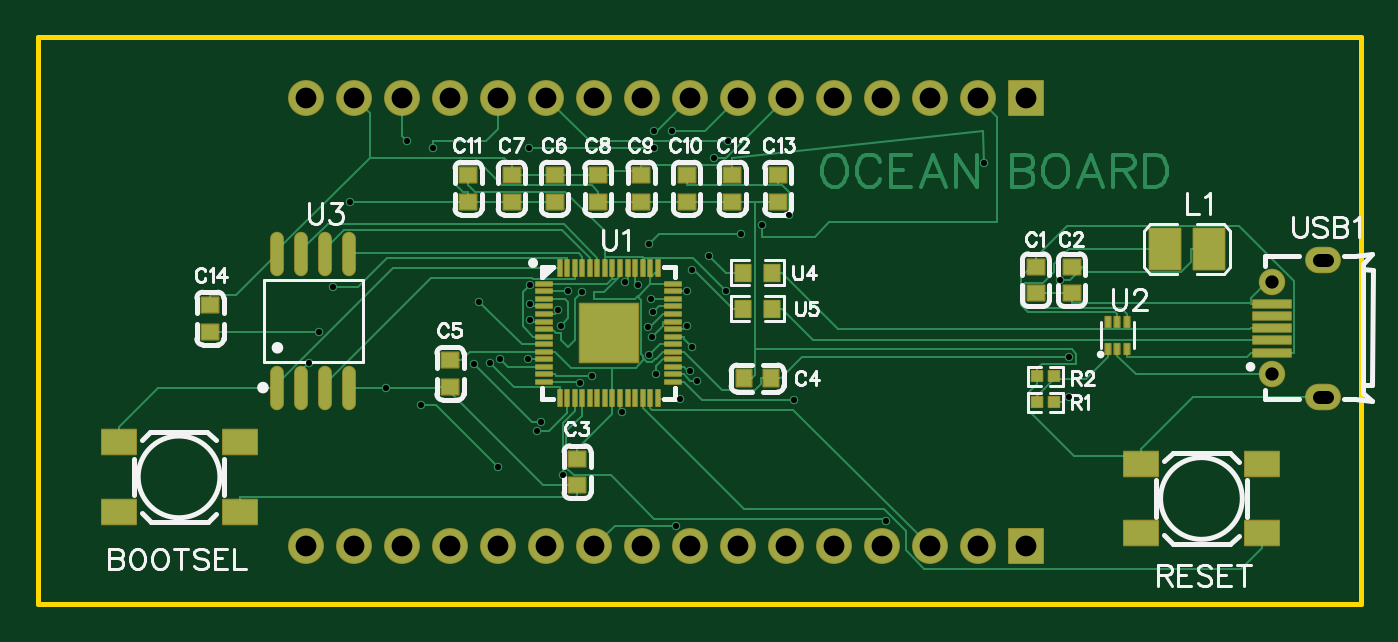
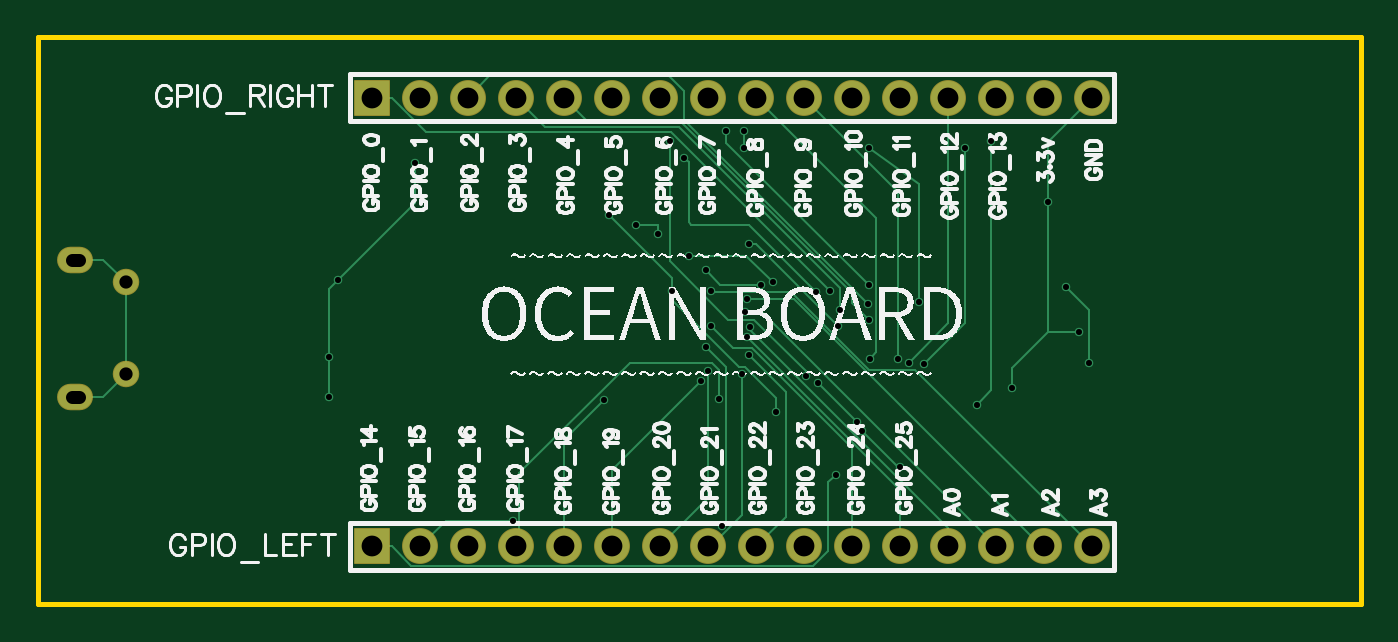
Circuit board: 10 layer files. Board 70.0 x 30.0 mm.
- drill: Drill_PTH_Through.DRL (1824 bytes)
- drill: Drill_PTH_Through_Via.DRL (1180 bytes)
- outline: Gerber_BoardOutlineLayer.GKO (526 bytes)
- bottom_copper: Gerber_BottomLayer.GBL (7421 bytes)
- bottom_silk: Gerber_BottomSilkscreenLayer.GBO (106353 bytes)
- bottom_mask: Gerber_BottomSolderMaskLayer.GBS (1649 bytes)
- top_copper: Gerber_TopLayer.GTL (24910 bytes)
- paste: Gerber_TopPasteMaskLayer.GTP (6668 bytes)
- top_silk: Gerber_TopSilkscreenLayer.GTO (31349 bytes)
- top_mask: Gerber_TopSolderMaskLayer.GTS (6843 bytes)

=== drill: Drill_PTH_Through.DRL ===
M48
METRIC,LZ,000.000
;FILE_FORMAT=3:3
;TYPE=PLATED
;Layer: PTH_Through
;EasyEDA v6.5.57, 2026-08-17 01:52:54
;a0551f9e728e45ec95aa13fd1b47a9bc,f0ab5419fc6448858195c4a45cc6a03d,10
;Gerber Generator version 0.2
;Holesize 1 = 0.301 mm
T01C0.301
;Holesize 2 = 0.701 mm
T02C0.701
;Holesize 3 = 1.101 mm
T03C1.101
%
G05
G90
T01
X021875Y117410
X025429Y114453
X023533Y124289
X057057Y126353
X061593Y116080
X061593Y113938
X061113Y120148
X041380Y119581
X039445Y119117
X039576Y118449
X039306Y117677
X039483Y117122
X041382Y117733
X041639Y116578
X040769Y107147
X039371Y116187
X030908Y115769
X036341Y115066
X043531Y127488
X031468Y115953
X032968Y115991
X040565Y128048
X033026Y119879
X033026Y118048
X034543Y118541
X033043Y118866
X035074Y119546
X046761Y123577
X037941Y113182
X039715Y115160
X022610Y119781
X021361Y115765
X051869Y107406
X034778Y109843
X040961Y113873
X047037Y113783
X041896Y114805
X041506Y115354
X038741Y119898
X041644Y120664
X045339Y123063
X044196Y122555
X039370Y122047
X034671Y117729
X027940Y127127
X030099Y115697
X033655Y112649
X035687Y114681
X026543Y127508
X027305Y113538
X031369Y110236
X033401Y112141
X035814Y119507
X042799Y126619
X030353Y118999
X033020Y127127
X039624Y127127
X039624Y128016
X038100Y120015
X042545Y121412
X043441Y119570
T02
X072320Y120027
X072320Y115177
X075200Y113977G85X074800Y113977
X075200Y121227G85X074800Y121227
T03
X059309Y129794
X056769Y129794
X054229Y129794
X051689Y129794
X049149Y129794
X046609Y129794
X044069Y129794
X041529Y129794
X038989Y129794
X036449Y129794
X033909Y129794
X031369Y129794
X028829Y129794
X026289Y129794
X023749Y129794
X021209Y129794
X059309Y106045
X056769Y106045
X054229Y106045
X051689Y106045
X049149Y106045
X046609Y106045
X044069Y106045
X041529Y106045
X038989Y106045
X036449Y106045
X033909Y106045
X031369Y106045
X028829Y106045
X026289Y106045
X023749Y106045
X021209Y106045
M30

=== drill: Drill_PTH_Through_Via.DRL ===
M48
METRIC,LZ,000.000
;FILE_FORMAT=3:3
;TYPE=PLATED
;Layer: PTH_Through_Via
;EasyEDA v6.5.57, 2026-08-17 01:52:54
;a0551f9e728e45ec95aa13fd1b47a9bc,f0ab5419fc6448858195c4a45cc6a03d,10
;Gerber Generator version 0.2
;Holesize 1 = 0.301 mm
T01C0.301
%
G05
G90
T01
X021875Y117410
X025429Y114453
X023533Y124289
X057057Y126353
X061593Y116080
X061593Y113938
X061113Y120148
X041380Y119581
X039445Y119117
X039576Y118449
X039306Y117677
X039483Y117122
X041382Y117733
X041639Y116578
X040769Y107147
X039371Y116187
X030908Y115769
X036341Y115066
X043531Y127488
X031468Y115953
X032968Y115991
X040565Y128048
X033026Y119879
X033026Y118048
X034543Y118541
X033043Y118866
X035074Y119546
X046761Y123577
X037941Y113182
X039715Y115160
X022610Y119781
X021361Y115765
X051869Y107406
X034778Y109843
X040961Y113873
X047037Y113783
X041896Y114805
X041506Y115354
X038741Y119898
X041644Y120664
X045339Y123063
X044196Y122555
X039370Y122047
X034671Y117729
X027940Y127127
X030099Y115697
X033655Y112649
X035687Y114681
X026543Y127508
X027305Y113538
X031369Y110236
X033401Y112141
X035814Y119507
X042799Y126619
X030353Y118999
X033020Y127127
X039624Y127127
X039624Y128016
X038100Y120015
X042545Y121412
X043441Y119570
M30

=== outline: Gerber_BoardOutlineLayer.GKO ===
G04 Layer: BoardOutlineLayer*
G04 EasyEDA v6.5.57, 2026-08-17 01:52:54*
G04 a0551f9e728e45ec95aa13fd1b47a9bc,f0ab5419fc6448858195c4a45cc6a03d,10*
G04 Gerber Generator version 0.2*
G04 Scale: 100 percent, Rotated: No, Reflected: No *
G04 Dimensions in millimeters *
G04 leading zeros omitted , absolute positions ,4 integer and 5 decimal *
%FSLAX45Y45*%
%MOMM*%

%ADD10C,0.2540*%
%ADD11C,0.0199*%
D10*
X699998Y13299973D02*
G01*
X7699984Y13299973D01*
X7699984Y10299979D01*
X699998Y10299979D01*
X699998Y13299973D01*

%LPD*%
M02*

=== bottom_copper: Gerber_BottomLayer.GBL (7421 bytes, source omitted) ===
=== bottom_silk: Gerber_BottomSilkscreenLayer.GBO (106353 bytes, source omitted) ===
=== bottom_mask: Gerber_BottomSolderMaskLayer.GBS ===
G04 Layer: BottomSolderMaskLayer*
G04 EasyEDA v6.5.57, 2026-08-17 01:52:54*
G04 a0551f9e728e45ec95aa13fd1b47a9bc,f0ab5419fc6448858195c4a45cc6a03d,10*
G04 Gerber Generator version 0.2*
G04 Scale: 100 percent, Rotated: No, Reflected: No *
G04 Dimensions in millimeters *
G04 leading zeros omitted , absolute positions ,4 integer and 5 decimal *
%FSLAX45Y45*%
%MOMM*%

%AMMACRO1*4,1,8,-0.9211,-0.9508,-0.9508,-0.921,-0.9508,0.9211,-0.9211,0.9508,0.921,0.9508,0.9508,0.9211,0.9508,-0.921,0.921,-0.9508,-0.9211,-0.9508,0*%
%ADD10C,1.4020*%
%ADD11C,1.4016*%
%ADD12O,1.901596X1.401597*%
%ADD13MACRO1*%
%ADD14C,1.9016*%
%ADD15C,0.0103*%

%LPD*%
D10*
G01*
X7231994Y12002701D03*
D11*
G01*
X7231994Y11517713D03*
D12*
G01*
X7500015Y11397724D03*
G01*
X7500015Y12122691D03*
D13*
G01*
X5930900Y12979400D03*
D14*
G01*
X5676900Y12979400D03*
G01*
X5422900Y12979400D03*
G01*
X5168900Y12979400D03*
G01*
X4914900Y12979400D03*
G01*
X4660900Y12979400D03*
G01*
X4406900Y12979400D03*
G01*
X4152900Y12979400D03*
G01*
X3898900Y12979400D03*
G01*
X3644900Y12979400D03*
G01*
X3390900Y12979400D03*
G01*
X3136900Y12979400D03*
G01*
X2882900Y12979400D03*
G01*
X2628900Y12979400D03*
G01*
X2374900Y12979400D03*
G01*
X2120900Y12979400D03*
D13*
G01*
X5930900Y10604500D03*
D14*
G01*
X5676900Y10604500D03*
G01*
X5422900Y10604500D03*
G01*
X5168900Y10604500D03*
G01*
X4914900Y10604500D03*
G01*
X4660900Y10604500D03*
G01*
X4406900Y10604500D03*
G01*
X4152900Y10604500D03*
G01*
X3898900Y10604500D03*
G01*
X3644900Y10604500D03*
G01*
X3390900Y10604500D03*
G01*
X3136900Y10604500D03*
G01*
X2882900Y10604500D03*
G01*
X2628900Y10604500D03*
G01*
X2374900Y10604500D03*
G01*
X2120900Y10604500D03*
M02*

=== top_copper: Gerber_TopLayer.GTL (24910 bytes, source omitted) ===
=== paste: Gerber_TopPasteMaskLayer.GTP (6668 bytes, source omitted) ===
=== top_silk: Gerber_TopSilkscreenLayer.GTO (31349 bytes, source omitted) ===
=== top_mask: Gerber_TopSolderMaskLayer.GTS (6843 bytes, source omitted) ===
